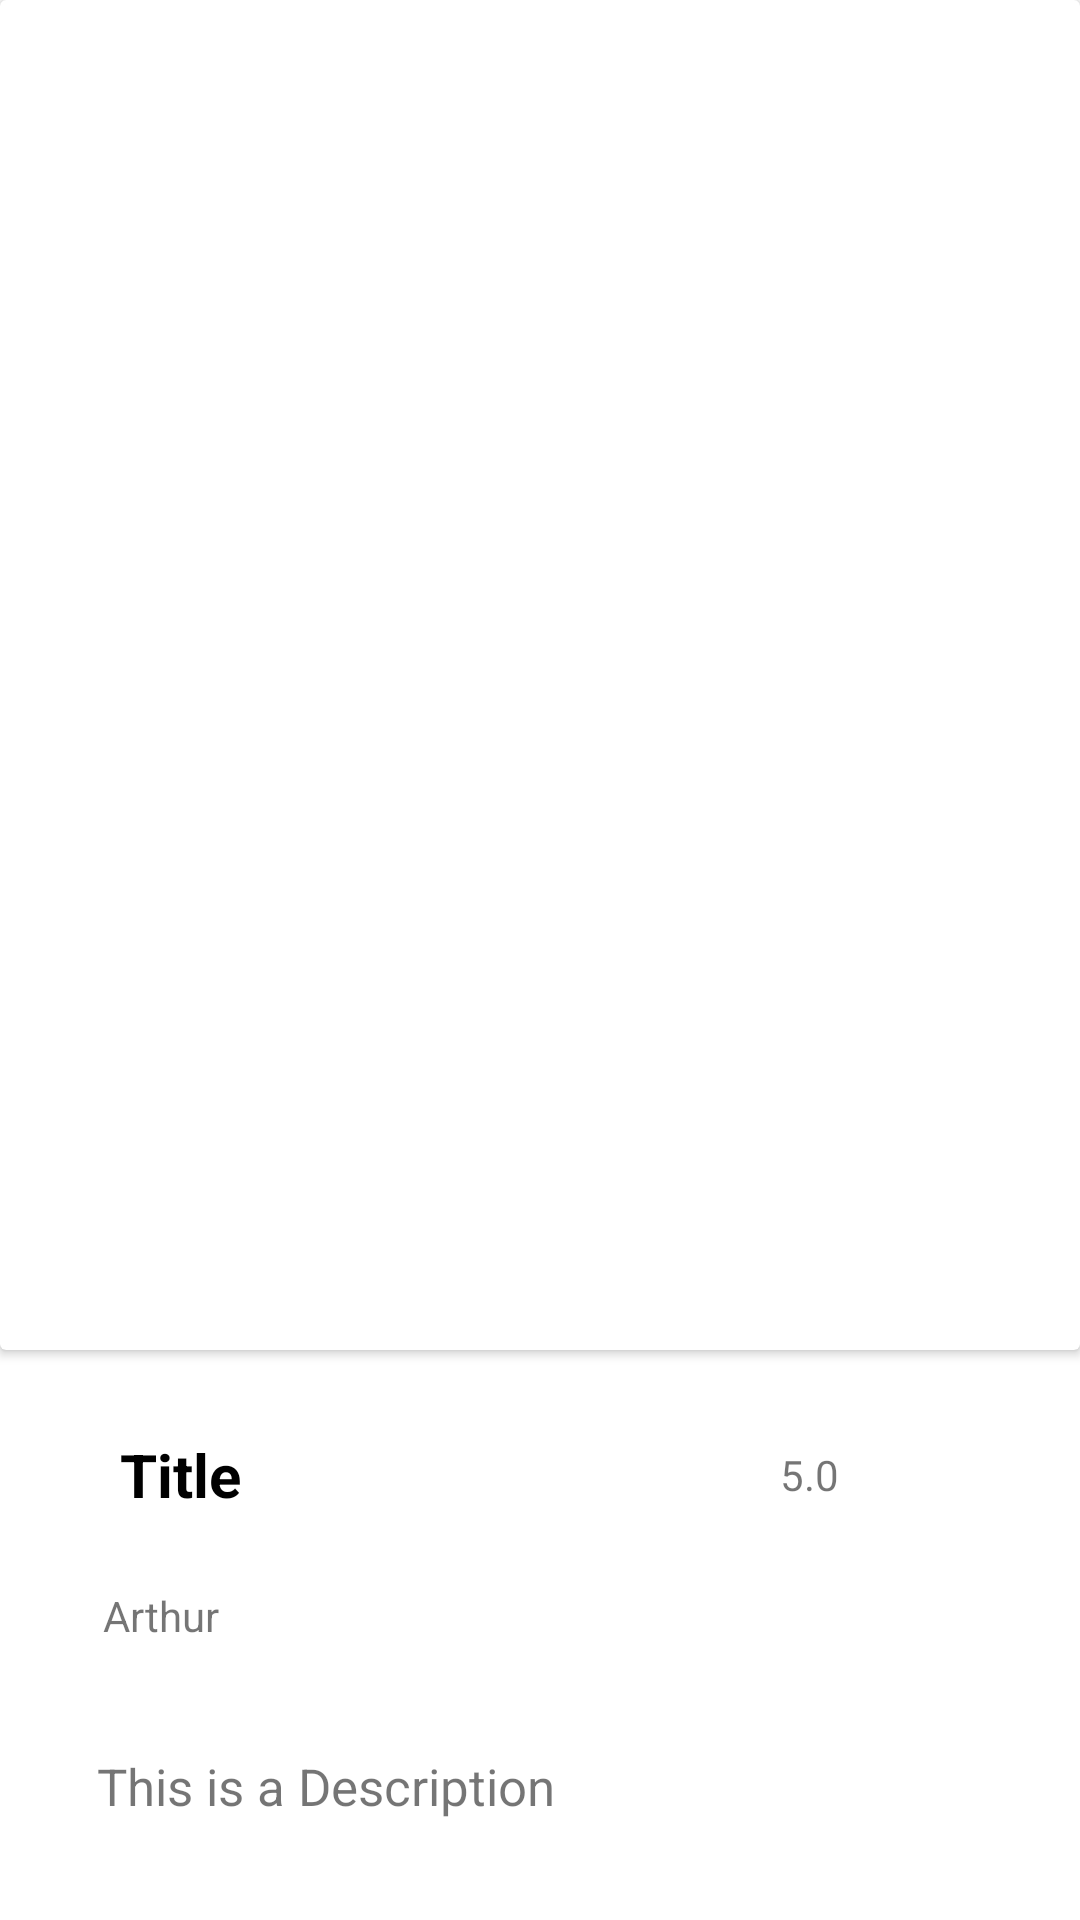

Android layout source for this screen:
<!-- AndroidManifest.xml: application theme Theme.MidPaper -->
<!-- res/layout/activity_second_screen.xml -->
<?xml version="1.0" encoding="utf-8"?>
<androidx.constraintlayout.widget.ConstraintLayout xmlns:android="http://schemas.android.com/apk/res/android"
    xmlns:app="http://schemas.android.com/apk/res-auto"
    xmlns:tools="http://schemas.android.com/tools"
    android:layout_width="match_parent"
    android:layout_height="match_parent"
    tools:context=".SecondScreen">

    <androidx.cardview.widget.CardView
        android:id="@+id/cardView2"
        android:layout_width="match_parent"
        android:layout_height="450dp"
        app:layout_constraintEnd_toEndOf="parent"
        app:layout_constraintStart_toStartOf="parent"
        app:layout_constraintTop_toTopOf="parent">


        <ImageView
            android:id="@+id/image"
            android:layout_width="match_parent"
            android:layout_height="wrap_content"
            android:src="@mipmap/ic_launcher"
            app:layout_constraintEnd_toEndOf="parent"
            app:layout_constraintStart_toStartOf="parent"
            app:layout_constraintTop_toTopOf="parent" />
    </androidx.cardview.widget.CardView>

    <TextView
        android:id="@+id/title"
        android:layout_width="wrap_content"
        android:layout_height="wrap_content"
        android:layout_marginStart="40dp"
        android:layout_marginLeft="40dp"
        android:layout_marginTop="28dp"
        android:text="Title"
        android:textColor="@color/black"
        android:textSize="20dp"
        android:textStyle="bold"
        app:layout_constraintStart_toStartOf="parent"
        app:layout_constraintTop_toBottomOf="@+id/cardView2" />

    <ImageView
        android:id="@+id/rating"
        android:layout_width="wrap_content"
        android:layout_height="wrap_content"
        android:layout_marginStart="156dp"
        android:layout_marginLeft="156dp"
        android:layout_marginTop="32dp"
        android:src="@drawable/ic_baseline_star_rate_24"
        app:layout_constraintStart_toEndOf="@+id/title"
        app:layout_constraintTop_toBottomOf="@+id/cardView2" />

    <TextView
        android:id="@+id/ratingcount"
        android:layout_width="wrap_content"
        android:layout_height="wrap_content"
        android:layout_marginTop="32dp"
        android:text="5.0"
        app:layout_constraintEnd_toEndOf="parent"
        app:layout_constraintHorizontal_bias="0.229"
        app:layout_constraintStart_toEndOf="@+id/rating"
        app:layout_constraintTop_toBottomOf="@+id/cardView2" />

    <TextView
        android:id="@+id/arthur"
        android:layout_width="wrap_content"
        android:layout_height="wrap_content"
        android:layout_marginTop="24dp"
        android:text="Arthur"
        app:layout_constraintEnd_toEndOf="parent"
        app:layout_constraintHorizontal_bias="0.107"
        app:layout_constraintStart_toStartOf="parent"
        app:layout_constraintTop_toBottomOf="@+id/title" />

    <TextView
        android:id="@+id/description"
        android:layout_width="wrap_content"
        android:layout_height="wrap_content"
        android:layout_marginTop="36dp"
        android:text="This is a Description"
        android:textSize="17dp"
        app:layout_constraintEnd_toEndOf="parent"
        app:layout_constraintHorizontal_bias="0.156"
        app:layout_constraintStart_toStartOf="parent"
        app:layout_constraintTop_toBottomOf="@+id/arthur" />
</androidx.constraintlayout.widget.ConstraintLayout>
<!-- resources referenced by this layout -->
<resources>
  <style name="Theme.MidPaper" parent="Theme.MaterialComponents.DayNight.DarkActionBar">
          
          <item name="colorPrimary">@color/purple_500</item>
          <item name="colorPrimaryVariant">@color/purple_700</item>
          <item name="colorOnPrimary">@color/white</item>
          
          <item name="colorSecondary">@color/teal_200</item>
          <item name="colorSecondaryVariant">@color/teal_700</item>
          <item name="colorOnSecondary">@color/black</item>
          
          <item name="android:statusBarColor" tools:targetApi="l">?attr/colorPrimaryVariant</item>
          
      </style>
  <!-- not gathered from this repository: default colours our renderer supplied (Android Studio template values) -->
  <color name="purple_500">#FF6200EE</color>
  <color name="purple_700">#FF3700B3</color>
  <color name="teal_200">#FF03DAC5</color>
  <color name="teal_700">#FF018786</color>
  <color name="black">#FF000000</color>
  <color name="white">#FFFFFFFF</color>
</resources>
